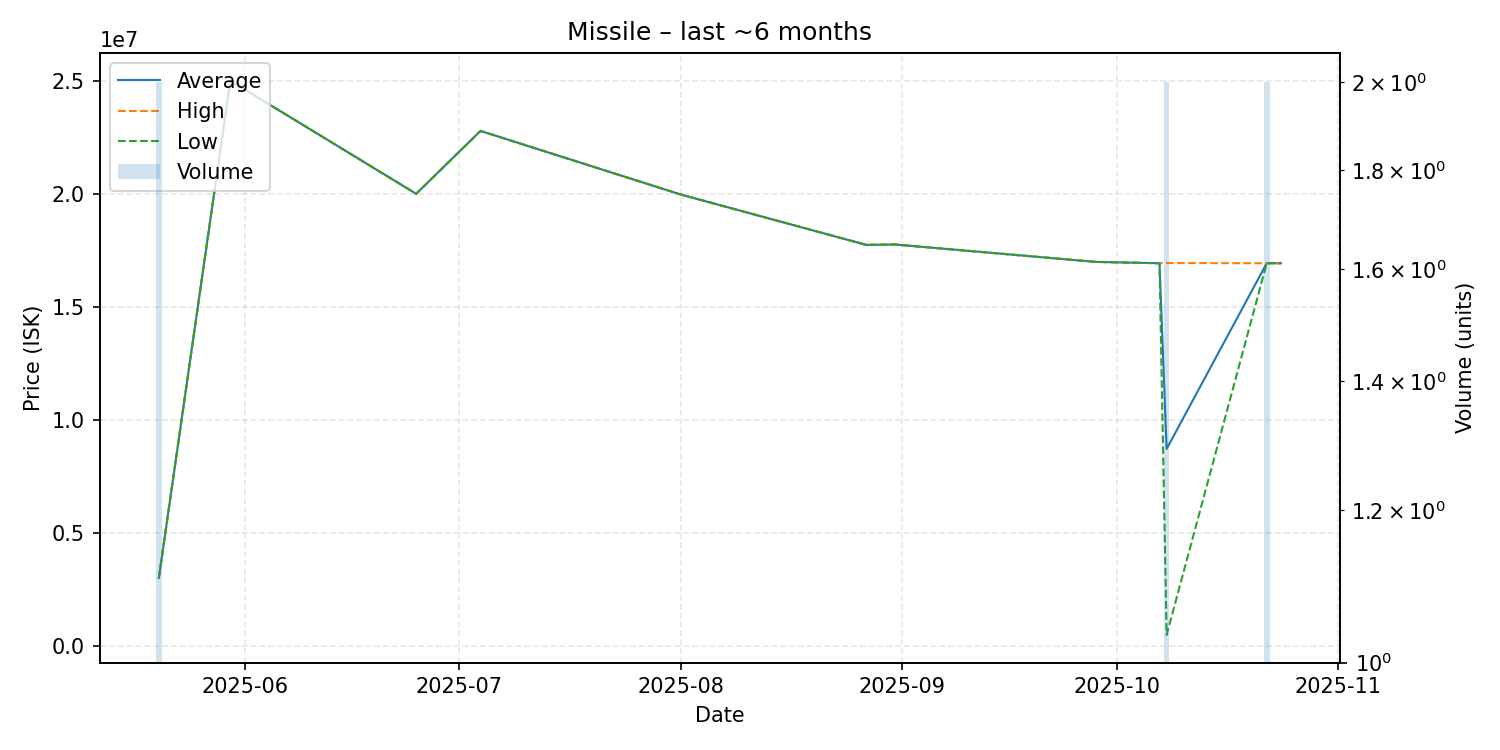

Values plotted in this chart, from the file beside it:
date, average, highest, lowest, order_count, volume
2025-05-20, 3018000, 3018000, 3018000, 1, 2
2025-05-30, 25000000, 25000000, 25000000, 1, 1
2025-06-25, 20000000, 20000000, 20000000, 1, 1
2025-07-04, 22780000, 22780000, 22780000, 1, 1
2025-08-01, 19970000, 19970000, 19970000, 1, 1
2025-08-27, 17740000, 17740000, 17740000, 1, 1
2025-08-31, 17760000, 17760000, 17760000, 1, 1
2025-09-28, 16990000, 16990000, 16990000, 1, 1
2025-10-07, 16930000, 16930000, 16930000, 1, 1
2025-10-08, 8720000, 16940000, 500000, 2, 2
2025-10-22, 16930000, 16930000, 16930000, 2, 2
2025-10-24, 16930000, 16930000, 16930000, 1, 1
